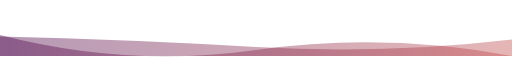
t = 0.00 s
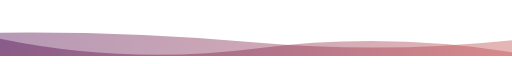
t = 1.67 s
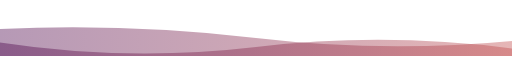
t = 3.33 s
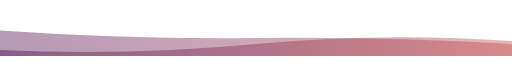
t = 6.66 s
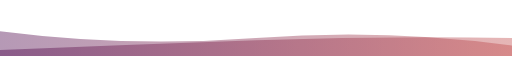
t = 8.33 s
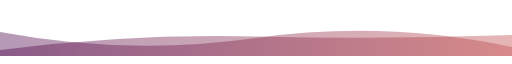
t = 10.00 s

The animated SVG that drew these frames (rendered in a browser with its animation timeline set to each time). Animation: 2 SMIL elements (animate=2), 1 CSS @keyframes rule; frames cover the first 10.00 s, repeats indefinitely.


      <svg
        width="854"
        height="80"
        xmlns="http://www.w3.org/2000/svg"
        xmlns:xlink="http://www.w3.org/1999/xlink"
        style="z-index:1;position:relative"
        viewBox="0 0 854 80"
      >
        <style>
      .text {   font-size: 70px;   font-weight: 700;   font-family: -apple-system,BlinkMacSystemFont,Segoe UI,Helvetica,Arial,sans-serif,Apple Color Emoji,Segoe UI Emoji;  } .desc {   font-size: 20px;   font-weight: 500;   font-family: -apple-system,BlinkMacSystemFont,Segoe UI,Helvetica,Arial,sans-serif,Apple Color Emoji,Segoe UI Emoji;  } path {   transform: rotate(180deg);   transform-origin: 50% 50%;  } 
      .text, .desc {   animation: fadeIn 1.2s ease-in-out forwards;  } @keyframes fadeIn {   from {     opacity: 0;   }   to {     opacity: 1;   }  } 
    </style>
        <defs>
              <linearGradient id="linear" x1="0%" y1="0%" x2="100%" y2="0%">
                <stop offset="0%" stop-color="#C04848"/><stop offset="100%" stop-color="#480048"/>
              </linearGradient>
            </defs>
        
      <g transform="translate(427, 40) scale(1, 1) translate(-427, -40)">
        <path d="" fill="url(#linear)" opacity="0.4" >
          <animate
              attributeName="d"
              dur="20s"
              repeatCount="indefinite"
              keyTimes="0;0.333;0.667;1"
              calcmod="spline"
              keySplines="0.2 0 0.2 1;0.2 0 0.2 1;0.2 0 0.2 1"
              begin="0s"
              values="M0 0L 0 0Q 213.5 40 427 10T 854 35L 854 0 Z;M0 0L 0 25Q 213.5 40 427 20T 854 10L 854 0 Z;M0 0L 0 45Q 213.5 15 427 45T 854 10L 854 0 Z;M0 0L 0 0Q 213.5 40 427 10T 854 35L 854 0 Z">
          </animate>
        </path>
        <path d="" fill="url(#linear)" opacity="0.4" >
          <animate
            attributeName="d"
            dur="20s"
            repeatCount="indefinite"
            keyTimes="0;0.333;0.667;1"
            calcmod="spline"
            keySplines="0.2 0 0.2 1;0.2 0 0.2 1;0.2 0 0.2 1"
            begin="-10s"
            values="M0 0L 0 15Q 213.5 60 427 30T 854 40L 854 0 Z;M0 0L 0 30Q 213.5 0 427 0T 854 20L 854 0 Z;M0 0L 0 25Q 213.5 5 427 30T 854 45L 854 0 Z;M0 0L 0 15Q 213.5 60 427 30T 854 40L 854 0 Z">
          </animate>
        </path>
      </g>
         
        
      </svg>
    
